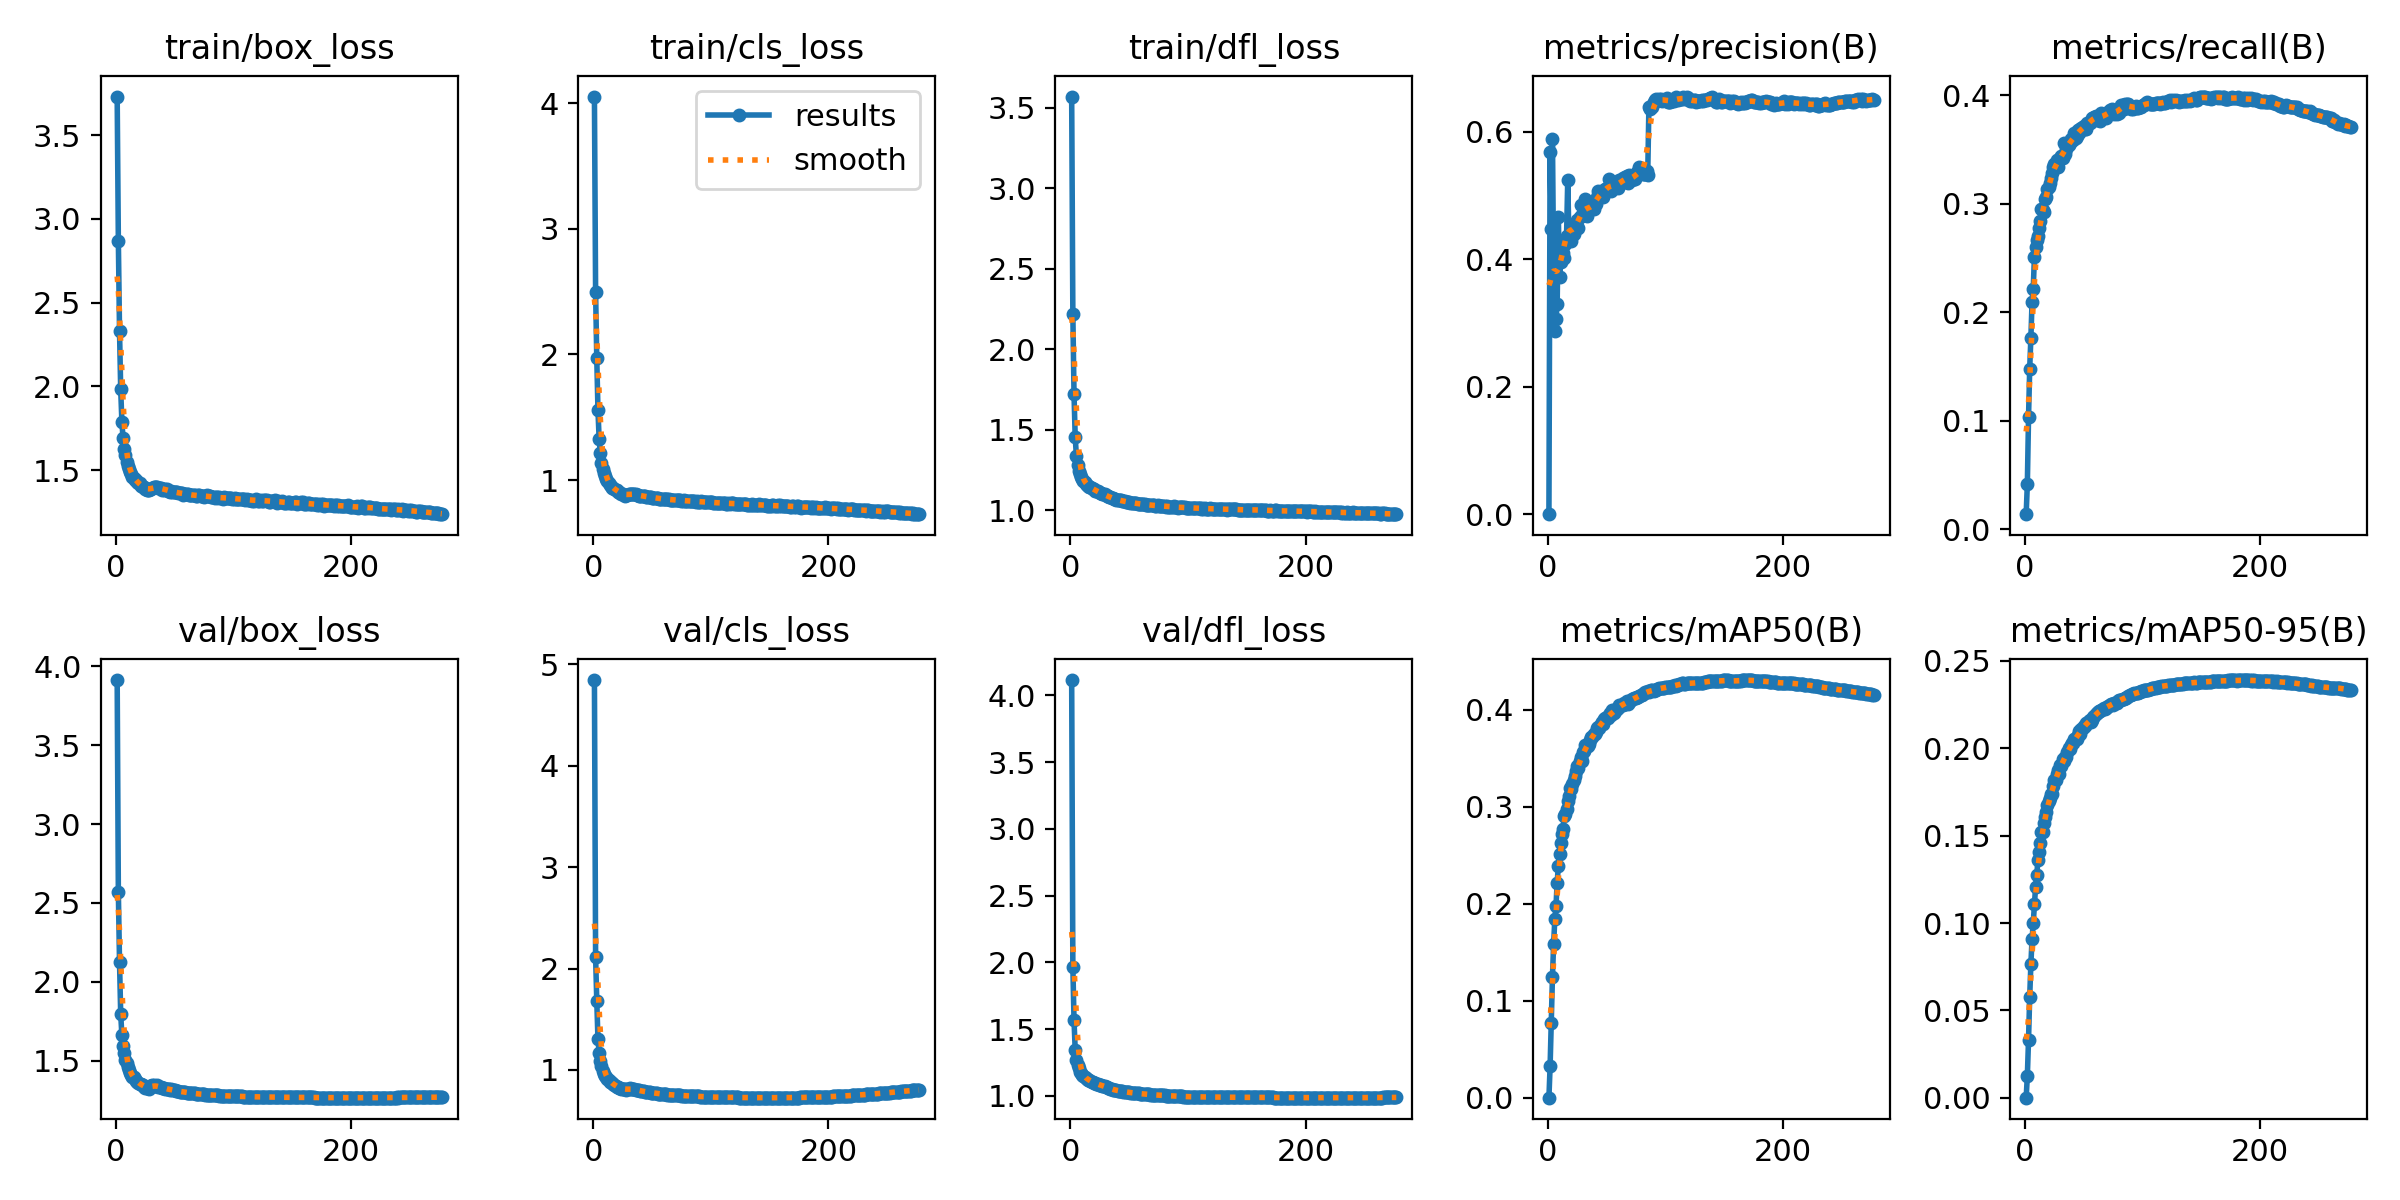

The data file committed next to this chart (first rows):
epoch, time, train/box_loss, train/cls_loss, train/dfl_loss, metrics/precision(B), metrics/recall(B), metrics/mAP50(B), metrics/mAP50-95(B), val/box_loss, val/cls_loss, val/dfl_loss, lr/pg0, lr/pg1, lr/pg2
1, 132.9, 3.73, 4.052, 3.568, 0.00049, 0.0138, 0.0003, 9e-05, 3.914, 4.845, 4.114, 0.003309, 0.003309, 0.003309
2, 206.8, 2.871, 2.496, 2.217, 0.5682, 0.04176, 0.03253, 0.01258, 2.568, 2.116, 1.967, 0.00662, 0.00662, 0.00662
3, 279.1, 2.331, 1.967, 1.719, 0.447, 0.1029, 0.07752, 0.03318, 2.126, 1.682, 1.566, 0.00991, 0.00991, 0.00991
4, 350.5, 1.982, 1.559, 1.454, 0.5889, 0.148, 0.1249, 0.0579, 1.795, 1.304, 1.343, 0.009901, 0.009901, 0.009901
5, 419.6, 1.791, 1.328, 1.339, 0.3778, 0.1763, 0.1587, 0.07641, 1.662, 1.17, 1.27, 0.009868, 0.009868, 0.009868
6, 491.3, 1.69, 1.212, 1.283, 0.2879, 0.2091, 0.1841, 0.09081, 1.595, 1.085, 1.234, 0.009835, 0.009835, 0.009835
7, 564.5, 1.629, 1.134, 1.246, 0.3057, 0.2215, 0.1975, 0.09984, 1.547, 1.039, 1.212, 0.009802, 0.009802, 0.009802
8, 639.8, 1.588, 1.091, 1.224, 0.3296, 0.2506, 0.2218, 0.1109, 1.504, 0.9876, 1.18, 0.009769, 0.009769, 0.009769
9, 711.3, 1.552, 1.058, 1.206, 0.4663, 0.2595, 0.2389, 0.1209, 1.484, 0.9589, 1.171, 0.009736, 0.009736, 0.009736
10, 781, 1.527, 1.03, 1.192, 0.3718, 0.2663, 0.2513, 0.1275, 1.459, 0.9449, 1.155, 0.009703, 0.009703, 0.009703
11, 853.9, 1.507, 1.007, 1.181, 0.3961, 0.27, 0.2627, 0.1362, 1.44, 0.9258, 1.148, 0.00967, 0.00967, 0.00967
12, 922.3, 1.491, 0.9892, 1.173, 0.411, 0.2776, 0.2722, 0.1405, 1.42, 0.9117, 1.138, 0.009637, 0.009637, 0.009637
13, 991, 1.475, 0.9744, 1.164, 0.4093, 0.2837, 0.2774, 0.1456, 1.407, 0.8963, 1.131, 0.009604, 0.009604, 0.009604
14, 1061, 1.462, 0.9621, 1.157, 0.4026, 0.2946, 0.2903, 0.1521, 1.394, 0.8821, 1.125, 0.009571, 0.009571, 0.009571
15, 1130, 1.451, 0.9516, 1.152, 0.4237, 0.2937, 0.293, 0.1521, 1.395, 0.8783, 1.122, 0.009538, 0.009538, 0.009538
16, 1201, 1.441, 0.9394, 1.143, 0.4369, 0.2925, 0.2976, 0.1575, 1.381, 0.8704, 1.116, 0.009505, 0.009505, 0.009505
17, 1273, 1.439, 0.9372, 1.142, 0.5247, 0.3043, 0.3056, 0.1607, 1.372, 0.8607, 1.11, 0.009472, 0.009472, 0.009472
18, 1343, 1.432, 0.9296, 1.138, 0.4332, 0.3056, 0.3114, 0.1637, 1.366, 0.851, 1.107, 0.009439, 0.009439, 0.009439
19, 1413, 1.424, 0.9193, 1.133, 0.4369, 0.313, 0.3197, 0.1674, 1.361, 0.8436, 1.103, 0.009406, 0.009406, 0.009406
20, 1484, 1.421, 0.918, 1.13, 0.4278, 0.3148, 0.3185, 0.1699, 1.35, 0.8354, 1.096, 0.009373, 0.009373, 0.009373
21, 1552, 1.407, 0.9038, 1.122, 0.447, 0.3193, 0.3236, 0.1716, 1.349, 0.8304, 1.097, 0.00934, 0.00934, 0.00934
22, 1622, 1.405, 0.9049, 1.121, 0.4396, 0.3231, 0.3276, 0.1736, 1.347, 0.8251, 1.091, 0.009307, 0.009307, 0.009307
23, 1691, 1.401, 0.8973, 1.118, 0.4472, 0.328, 0.3315, 0.1739, 1.343, 0.8188, 1.089, 0.009274, 0.009274, 0.009274
24, 1762, 1.398, 0.8917, 1.114, 0.4553, 0.3338, 0.3374, 0.1784, 1.334, 0.8131, 1.085, 0.009241, 0.009241, 0.009241
25, 1832, 1.388, 0.8868, 1.11, 0.461, 0.3361, 0.3423, 0.182, 1.33, 0.8101, 1.08, 0.009208, 0.009208, 0.009208
26, 1914, 1.381, 0.8819, 1.105, 0.4489, 0.3354, 0.3406, 0.182, 1.326, 0.8078, 1.079, 0.009175, 0.009175, 0.009175
27, 1982, 1.379, 0.8762, 1.102, 0.4661, 0.34, 0.3476, 0.1851, 1.327, 0.808, 1.077, 0.009142, 0.009142, 0.009142
28, 2048, 1.382, 0.878, 1.098, 0.4843, 0.3341, 0.3519, 0.1878, 1.323, 0.7986, 1.074, 0.009109, 0.009109, 0.009109
29, 2114, 1.387, 0.882, 1.101, 0.4692, 0.3403, 0.347, 0.1851, 1.339, 0.8129, 1.074, 0.009076, 0.009076, 0.009076
30, 2182, 1.391, 0.8878, 1.094, 0.4722, 0.3417, 0.3563, 0.1902, 1.337, 0.8112, 1.07, 0.009043, 0.009043, 0.009043
31, 2249, 1.394, 0.8884, 1.087, 0.4799, 0.344, 0.3574, 0.19, 1.345, 0.8183, 1.064, 0.00901, 0.00901, 0.00901
32, 2316, 1.4, 0.89, 1.087, 0.494, 0.3418, 0.3633, 0.1939, 1.345, 0.8138, 1.059, 0.008977, 0.008977, 0.008977
33, 2384, 1.4, 0.8885, 1.083, 0.4671, 0.356, 0.3634, 0.193, 1.342, 0.8116, 1.056, 0.008944, 0.008944, 0.008944
34, 2450, 1.399, 0.8911, 1.082, 0.4877, 0.346, 0.3628, 0.1948, 1.342, 0.8101, 1.054, 0.008911, 0.008911, 0.008911
35, 2532, 1.402, 0.8914, 1.076, 0.4764, 0.3503, 0.3646, 0.1952, 1.343, 0.8103, 1.051, 0.008878, 0.008878, 0.008878
36, 2600, 1.395, 0.885, 1.073, 0.4795, 0.3537, 0.3693, 0.1978, 1.336, 0.806, 1.048, 0.008845, 0.008845, 0.008845
37, 2667, 1.392, 0.8791, 1.071, 0.485, 0.3543, 0.3718, 0.2002, 1.334, 0.8041, 1.045, 0.008812, 0.008812, 0.008812
38, 2734, 1.396, 0.8819, 1.072, 0.4782, 0.3557, 0.3716, 0.1993, 1.333, 0.8001, 1.044, 0.008779, 0.008779, 0.008779
39, 2802, 1.385, 0.876, 1.066, 0.4779, 0.3596, 0.3746, 0.2019, 1.329, 0.7972, 1.041, 0.008746, 0.008746, 0.008746
40, 2870, 1.39, 0.8752, 1.066, 0.4919, 0.359, 0.3755, 0.2031, 1.329, 0.795, 1.04, 0.008713, 0.008713, 0.008713
41, 2938, 1.385, 0.8728, 1.063, 0.4869, 0.3587, 0.3767, 0.2033, 1.327, 0.7907, 1.039, 0.00868, 0.00868, 0.00868
42, 3005, 1.387, 0.8743, 1.062, 0.4969, 0.3646, 0.3815, 0.2053, 1.323, 0.7887, 1.037, 0.008647, 0.008647, 0.008647
43, 3071, 1.386, 0.873, 1.062, 0.5063, 0.3602, 0.3826, 0.2061, 1.318, 0.7882, 1.033, 0.008614, 0.008614, 0.008614
44, 3137, 1.379, 0.8703, 1.057, 0.5019, 0.3619, 0.3816, 0.2056, 1.319, 0.7863, 1.033, 0.008581, 0.008581, 0.008581
45, 3204, 1.378, 0.8659, 1.057, 0.5046, 0.3675, 0.3858, 0.2075, 1.32, 0.7854, 1.033, 0.008548, 0.008548, 0.008548
46, 3270, 1.371, 0.8649, 1.055, 0.502, 0.3649, 0.3877, 0.2098, 1.317, 0.7801, 1.03, 0.008515, 0.008515, 0.008515
47, 3336, 1.377, 0.8659, 1.054, 0.4974, 0.3685, 0.3858, 0.2081, 1.317, 0.7807, 1.031, 0.008482, 0.008482, 0.008482
48, 3405, 1.37, 0.8641, 1.053, 0.5087, 0.3699, 0.3907, 0.2109, 1.313, 0.7776, 1.029, 0.008449, 0.008449, 0.008449
49, 3472, 1.37, 0.8634, 1.051, 0.5095, 0.3705, 0.3912, 0.2114, 1.312, 0.7762, 1.028, 0.008416, 0.008416, 0.008416
50, 3539, 1.368, 0.8597, 1.049, 0.5112, 0.3711, 0.3921, 0.2126, 1.312, 0.7742, 1.026, 0.008383, 0.008383, 0.008383
51, 3607, 1.368, 0.8571, 1.048, 0.5121, 0.3686, 0.3914, 0.213, 1.308, 0.7733, 1.025, 0.00835, 0.00835, 0.00835
52, 3674, 1.367, 0.8599, 1.047, 0.5264, 0.3685, 0.3942, 0.2145, 1.307, 0.7714, 1.023, 0.008317, 0.008317, 0.008317
53, 3741, 1.364, 0.8575, 1.047, 0.5113, 0.3743, 0.3964, 0.2145, 1.308, 0.7713, 1.023, 0.008284, 0.008284, 0.008284
54, 3811, 1.366, 0.8582, 1.047, 0.5061, 0.3747, 0.3946, 0.2154, 1.304, 0.7701, 1.02, 0.008251, 0.008251, 0.008251
55, 3878, 1.366, 0.8546, 1.043, 0.521, 0.3745, 0.4003, 0.2164, 1.304, 0.767, 1.02, 0.008218, 0.008218, 0.008218
56, 3945, 1.364, 0.8527, 1.043, 0.5149, 0.3748, 0.3963, 0.2148, 1.304, 0.7664, 1.02, 0.008185, 0.008185, 0.008185
57, 4012, 1.355, 0.8456, 1.039, 0.5179, 0.379, 0.3987, 0.2164, 1.303, 0.7645, 1.019, 0.008152, 0.008152, 0.008152
58, 4081, 1.359, 0.8511, 1.041, 0.5146, 0.3791, 0.4005, 0.2177, 1.302, 0.7623, 1.018, 0.008119, 0.008119, 0.008119
59, 4152, 1.361, 0.8481, 1.042, 0.5126, 0.38, 0.4011, 0.2186, 1.299, 0.7608, 1.017, 0.008086, 0.008086, 0.008086
60, 4221, 1.357, 0.8487, 1.038, 0.5123, 0.3808, 0.4016, 0.2196, 1.298, 0.7614, 1.016, 0.008053, 0.008053, 0.008053
... 217 more rows
